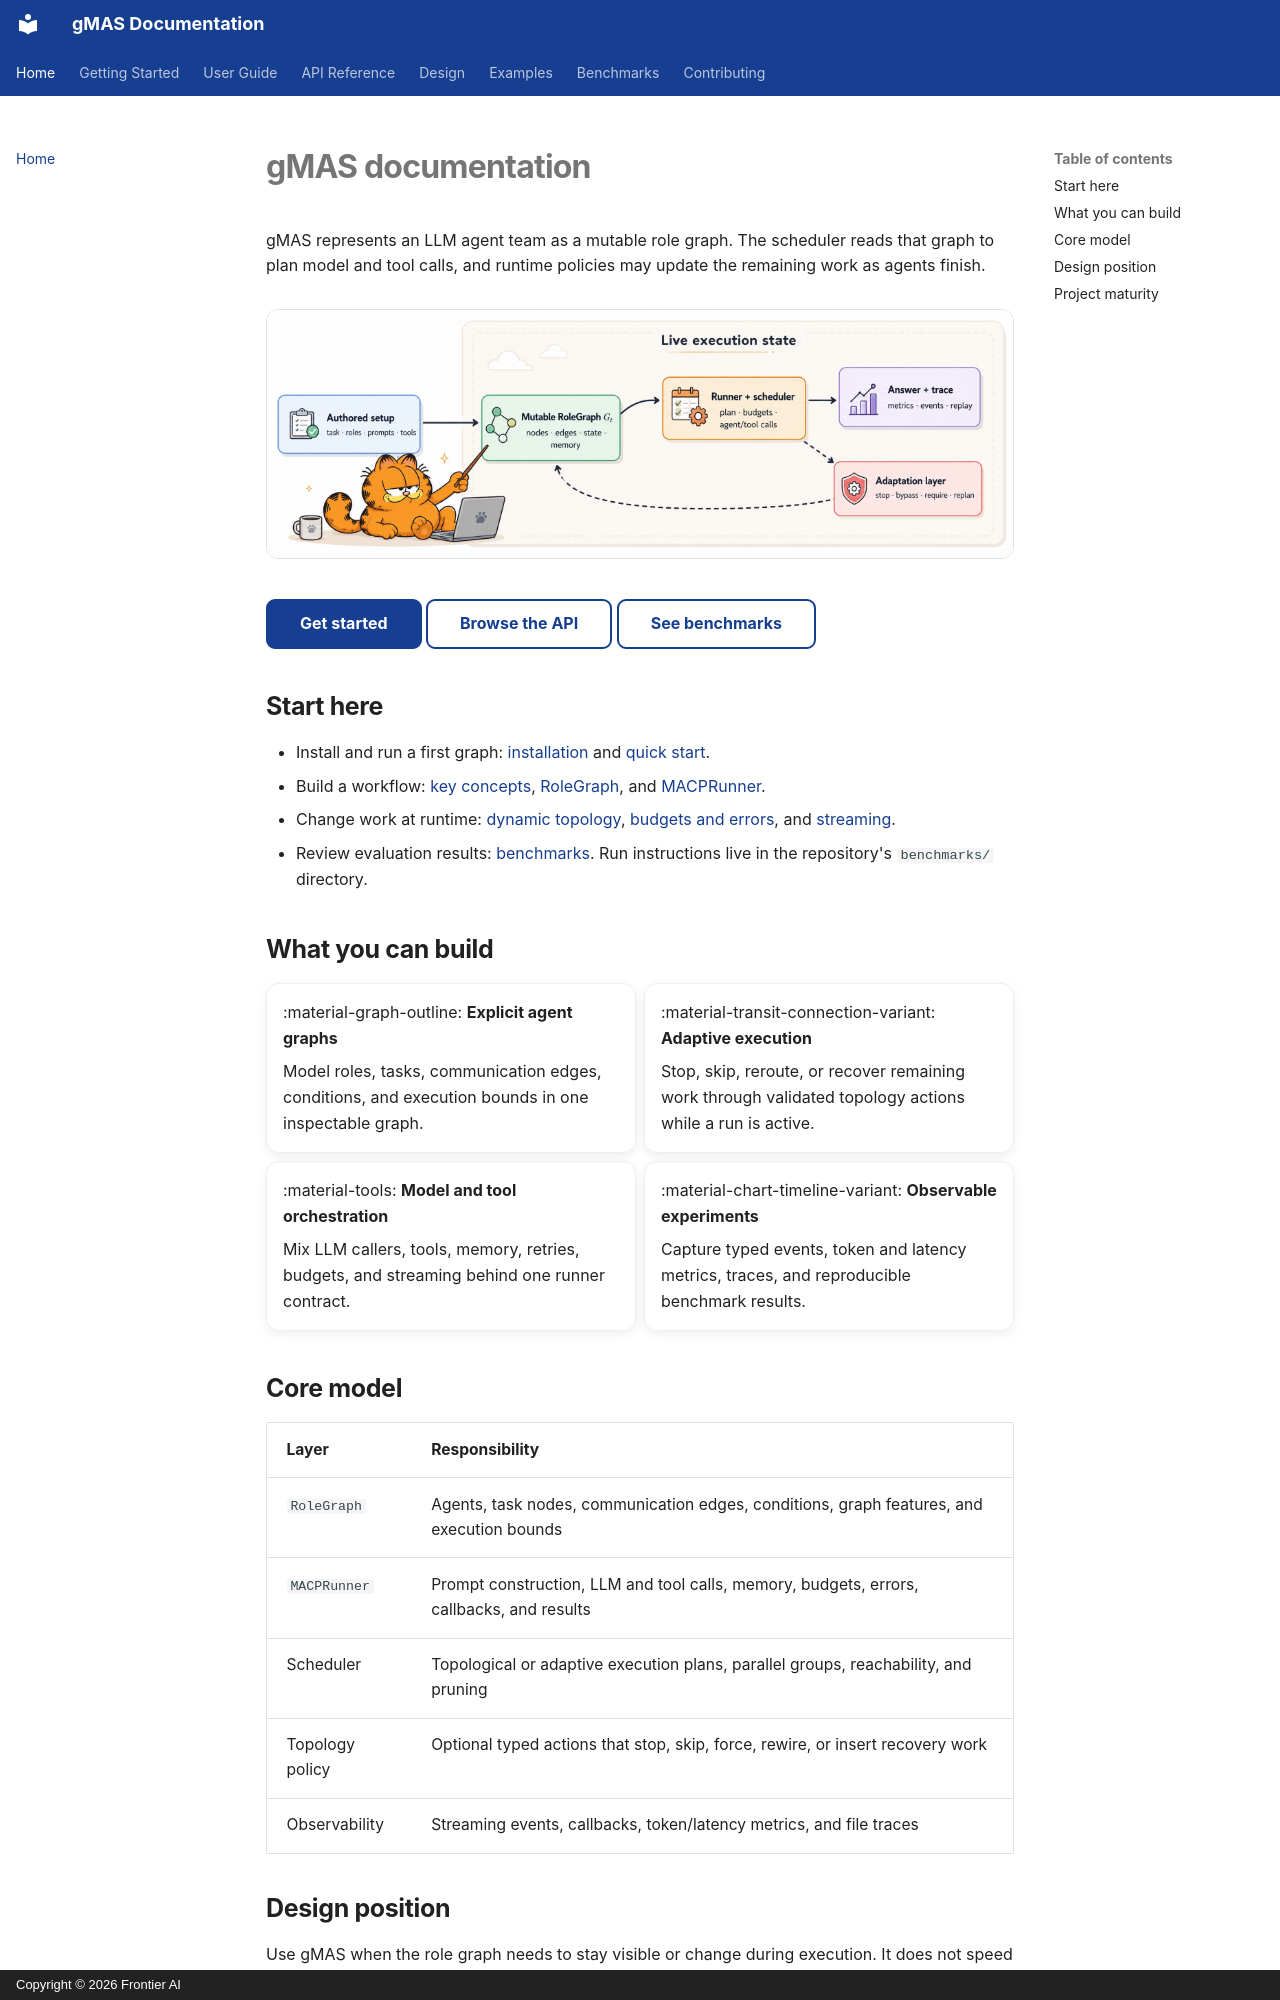

repository: frontier-ai-next/gmas · page: index.html · generator: mkdocs · copyright: Copyright © 2026 Frontier AI

# gMAS documentation

gMAS represents an LLM agent team as a mutable role graph. The scheduler reads
that graph to plan model and tool calls, and runtime policies may update the
remaining work as agents finish.

![gMAS system overview](assets/system_overview.png)

[Get started](getting-started/quickstart.md){ .md-button .md-button--primary }
[Browse the API](api/core.md){ .md-button }
[See benchmarks](benchmarks/index.md){ .md-button }

## Start here

- Install and run a first graph: [installation](getting-started/installation.md) and [quick start](getting-started/quickstart.md).
- Build a workflow: [key concepts](user-guide/key-concepts.md), [RoleGraph](user-guide/core/rolegraph.md), and [MACPRunner](user-guide/core/macp-runner.md).
- Change work at runtime: [dynamic topology](user-guide/advanced/dynamic-topology.md), [budgets and errors](user-guide/advanced/error-handling.md), and [streaming](user-guide/execution/streaming.md).
- Review evaluation results: [benchmarks](benchmarks/index.md). Run instructions live in the repository's `benchmarks/` directory.

## What you can build

<div class="grid cards" markdown>

-   :material-graph-outline: **Explicit agent graphs**

    Model roles, tasks, communication edges, conditions, and execution bounds
    in one inspectable graph.

-   :material-transit-connection-variant: **Adaptive execution**

    Stop, skip, reroute, or recover remaining work through validated topology
    actions while a run is active.

-   :material-tools: **Model and tool orchestration**

    Mix LLM callers, tools, memory, retries, budgets, and streaming behind one
    runner contract.

-   :material-chart-timeline-variant: **Observable experiments**

    Capture typed events, token and latency metrics, traces, and reproducible
    benchmark results.

</div>

## Core model

| Layer | Responsibility |
| --- | --- |
| `RoleGraph` | Agents, task nodes, communication edges, conditions, graph features, and execution bounds |
| `MACPRunner` | Prompt construction, LLM and tool calls, memory, budgets, errors, callbacks, and results |
| Scheduler | Topological or adaptive execution plans, parallel groups, reachability, and pruning |
| Topology policy | Optional typed actions that stop, skip, force, rewire, or insert recovery work |
| Observability | Streaming events, callbacks, token/latency metrics, and file traces |
